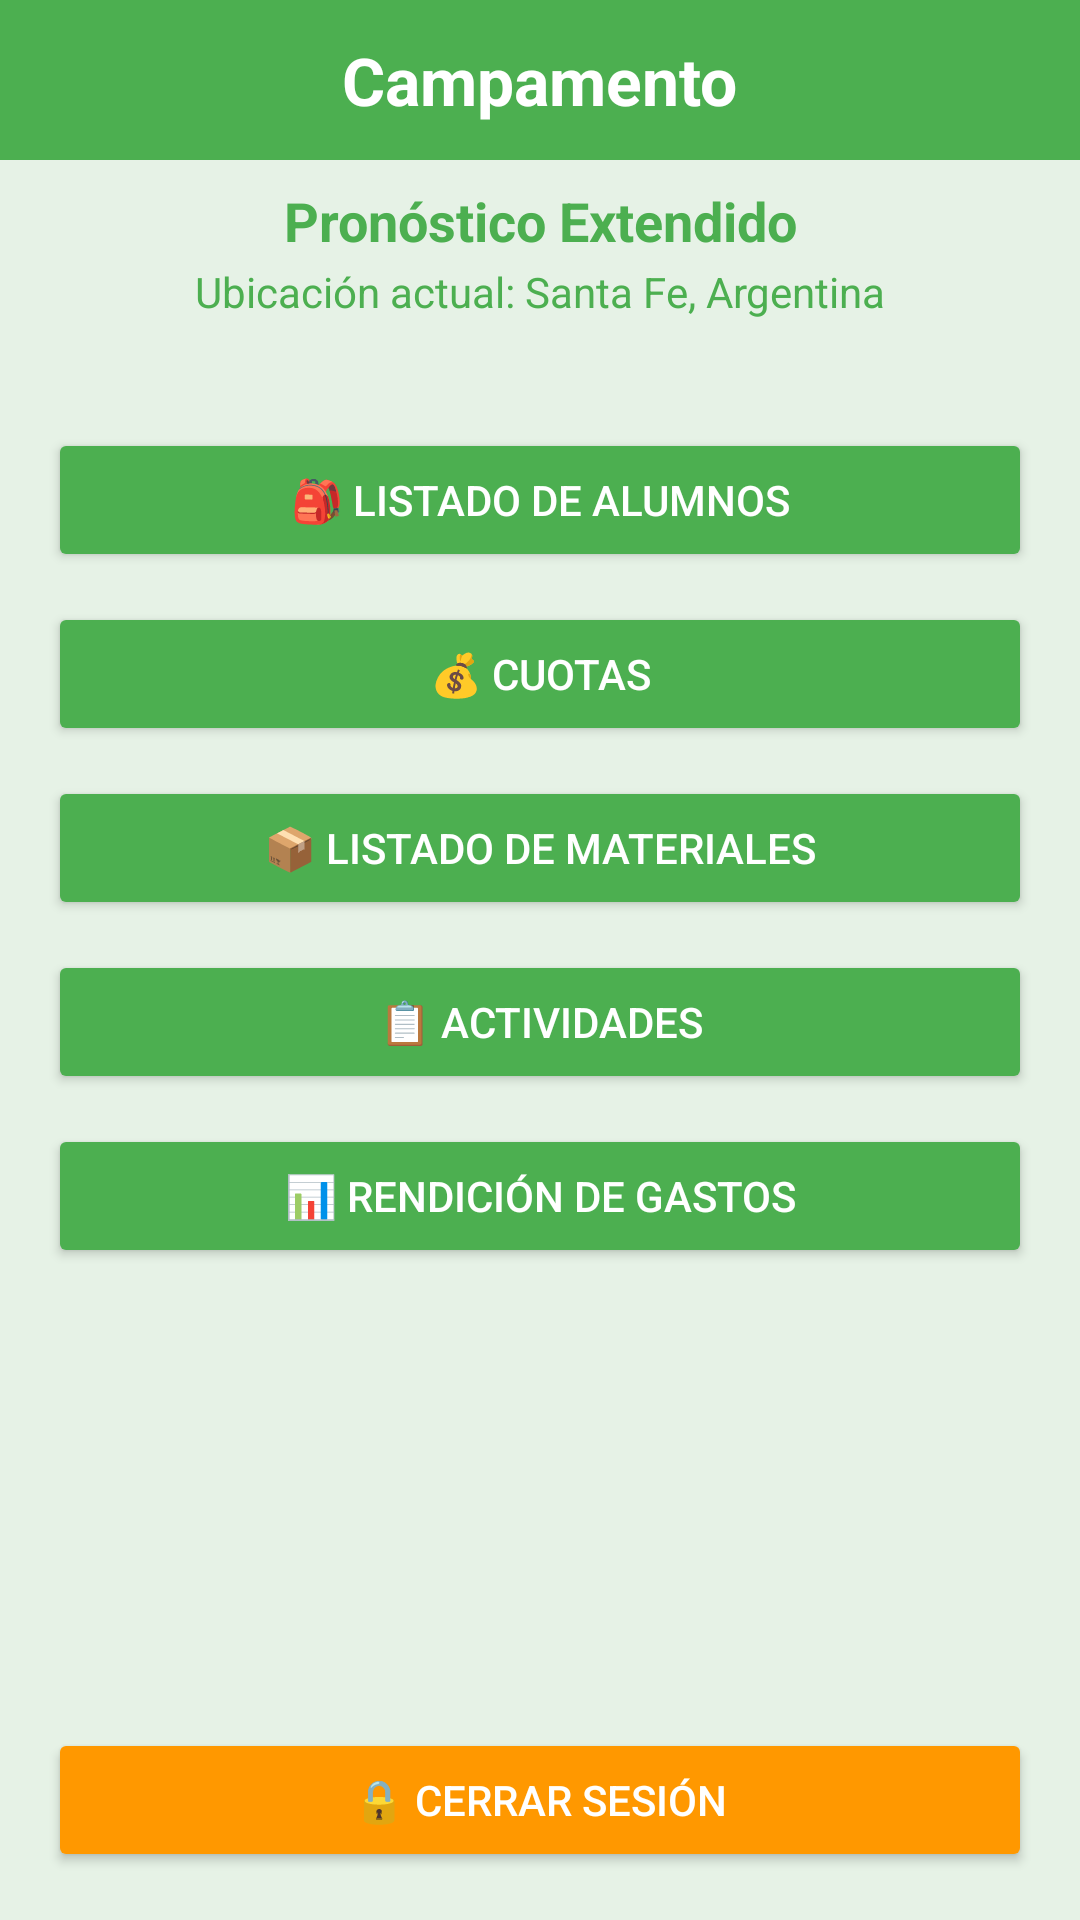

Reconstruct the res/layout file that produces this screen, plus the resources it refers to.
<!-- AndroidManifest.xml: application theme Theme.CampamentoGuadalupe -->
<!-- res/layout/activity_main_menu.xml -->
<?xml version="1.0" encoding="utf-8"?>

<LinearLayout xmlns:android="http://schemas.android.com/apk/res/android"
    android:orientation="vertical"
    android:background="#E6F2E6"
    android:layout_width="match_parent"
    android:layout_height="match_parent">

    
    <LinearLayout
        android:background="#4CAF50"
        android:padding="12dp"
        android:gravity="center"
        android:orientation="horizontal"
        android:layout_width="match_parent"
        android:layout_height="wrap_content">

        <TextView
            android:id="@+id/txtTitulo"
            android:text="Campamento"
            android:textSize="22sp"
            android:textStyle="bold"
            android:textColor="#FFFFFF"
            android:layout_width="wrap_content"
            android:layout_height="wrap_content"/>
    </LinearLayout>

    
    <TextView
        android:id="@+id/txtPronosticoTitulo"
        android:text="Pronóstico Extendido"
        android:textSize="18sp"
        android:textStyle="bold"
        android:textColor="#4CAF50"
        android:gravity="center"
        android:paddingTop="8dp"
        android:paddingBottom="2dp"
        android:layout_width="match_parent"
        android:layout_height="wrap_content" />

    
    <TextView
        android:id="@+id/txtUbicacionActual"
        android:text="Ubicación actual: Santa Fe, Argentina"
        android:textColor="#4CAF50"
        android:textSize="14sp"
        android:gravity="center"
        android:layout_marginBottom="8dp"
        android:layout_width="match_parent"
        android:layout_height="wrap_content" />

    
    <HorizontalScrollView
        android:layout_width="match_parent"
        android:layout_height="wrap_content"
        android:paddingStart="8dp"
        android:paddingEnd="8dp"
        android:paddingBottom="12dp">

        <LinearLayout
            android:id="@+id/layoutPronostico"
            android:orientation="horizontal"
            android:gravity="center"
            android:layout_width="wrap_content"
            android:layout_height="wrap_content" />
    </HorizontalScrollView>

    
    <ScrollView
        android:layout_width="match_parent"
        android:layout_height="0dp"
        android:layout_weight="1">

        <LinearLayout
            android:orientation="vertical"
            android:padding="16dp"
            android:gravity="center_horizontal"
            android:layout_width="match_parent"
            android:layout_height="wrap_content">

            <Button
                android:id="@+id/btnAlumnos"
                android:text="🎒 Listado de Alumnos"
                android:backgroundTint="#4CAF50"
                android:textColor="#FFFFFF"
                android:layout_marginBottom="10dp"
                android:layout_width="match_parent"
                android:layout_height="wrap_content"/>

            <Button
                android:id="@+id/btnCuotas"
                android:text="💰 Cuotas"
                android:backgroundTint="#4CAF50"
                android:textColor="#FFFFFF"
                android:layout_marginBottom="10dp"
                android:layout_width="match_parent"
                android:layout_height="wrap_content"/>

            <Button
                android:id="@+id/btnMateriales"
                android:text="📦 Listado de Materiales"
                android:backgroundTint="#4CAF50"
                android:textColor="#FFFFFF"
                android:layout_marginBottom="10dp"
                android:layout_width="match_parent"
                android:layout_height="wrap_content"/>

            <Button
                android:id="@+id/btnActividades"
                android:text="📋 Actividades"
                android:backgroundTint="#4CAF50"
                android:textColor="#FFFFFF"
                android:layout_marginBottom="10dp"
                android:layout_width="match_parent"
                android:layout_height="wrap_content"/>

            <Button
                android:id="@+id/btnRendicion"
                android:text="📊 Rendición de Gastos"
                android:backgroundTint="#4CAF50"
                android:textColor="#FFFFFF"
                android:layout_marginBottom="16dp"
                android:layout_width="match_parent"
                android:layout_height="wrap_content"/>
        </LinearLayout>
    </ScrollView>

    
    <Button
        android:id="@+id/btnCerrarSesion"
        android:text="🔒 Cerrar Sesión"
        android:backgroundTint="#FF9800"
        android:textColor="#FFFFFF"
        android:layout_margin="16dp"
        android:layout_width="match_parent"
        android:layout_height="wrap_content"/>
</LinearLayout>
<!-- resources referenced by this layout -->
<resources>
  <style name="Theme.CampamentoGuadalupe" parent="Base.Theme.CampamentoGuadalupe" />
  <style name="Base.Theme.CampamentoGuadalupe" parent="Theme.Material3.DayNight.NoActionBar">
          
          
      </style>
</resources>
